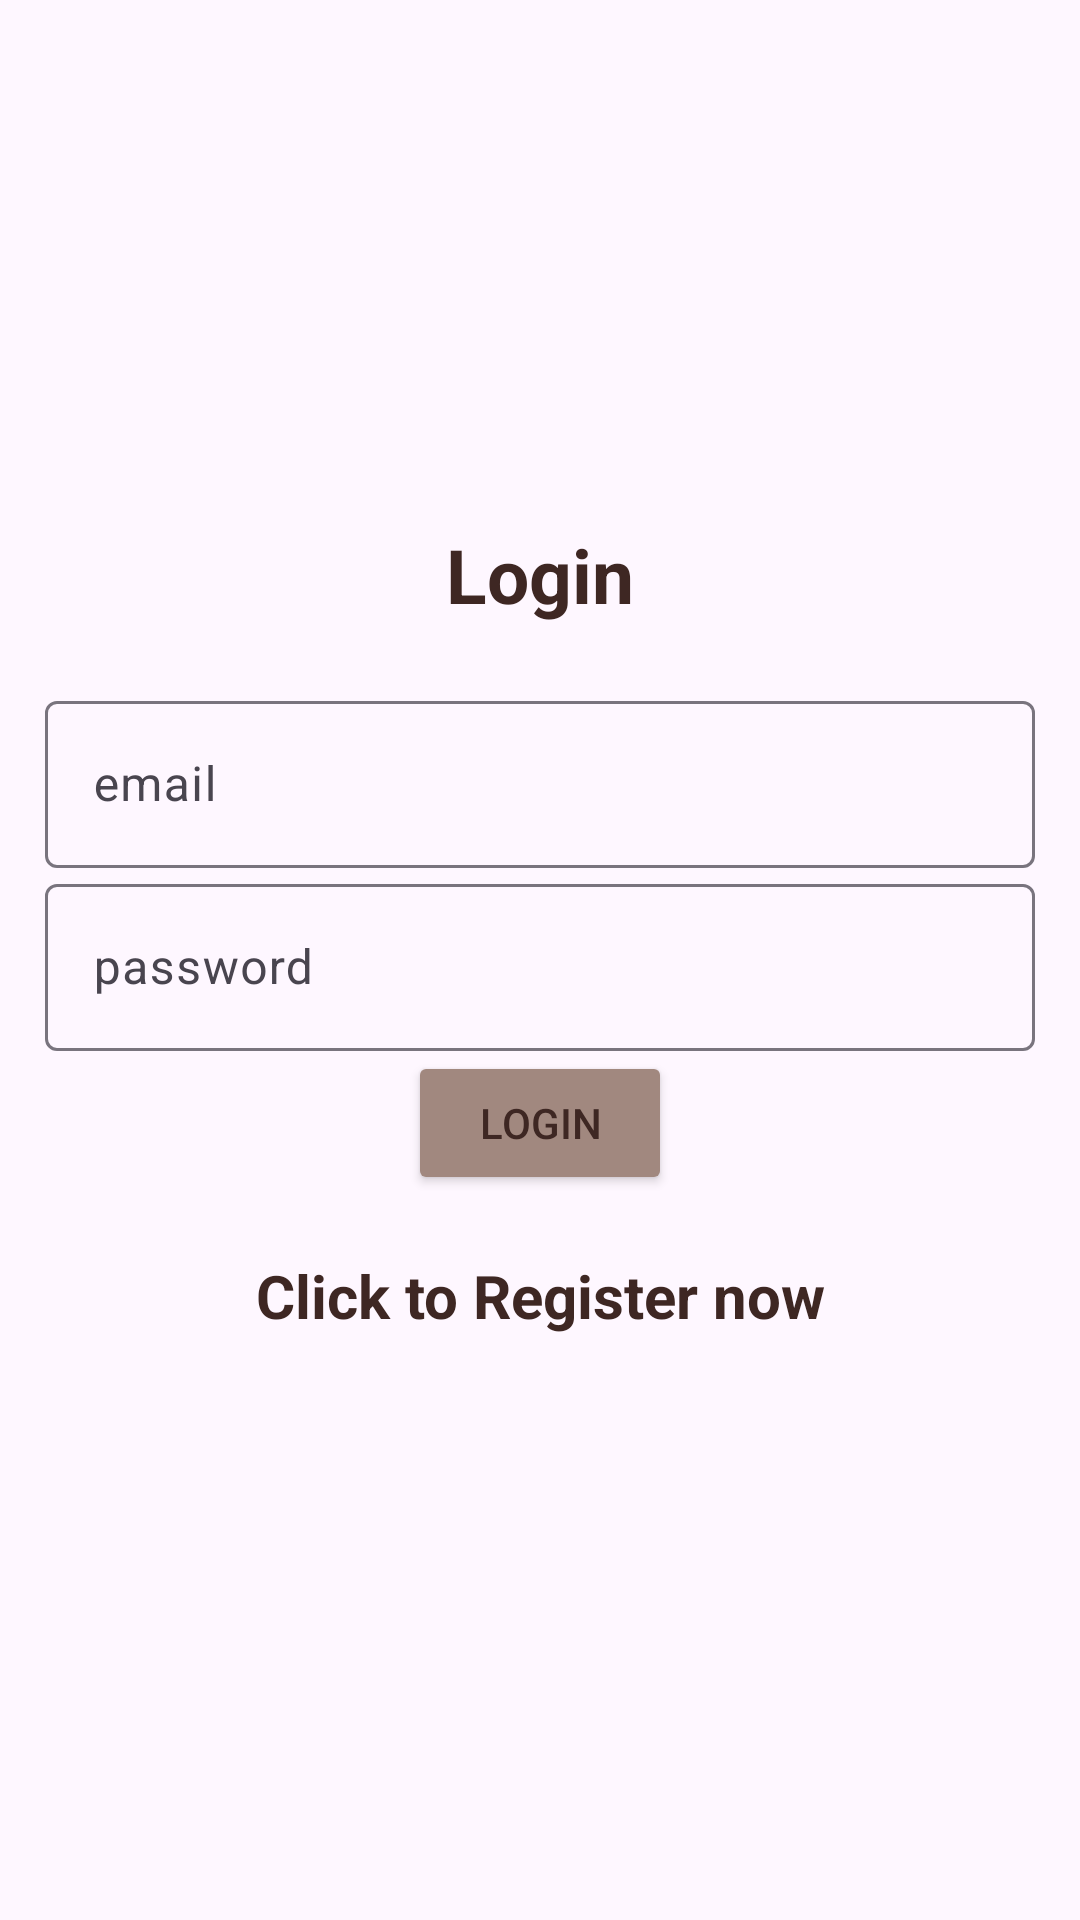

Reconstruct the res/layout file that produces this screen, plus the resources it refers to.
<!-- AndroidManifest.xml: activity theme Theme.Material3.Light.NoActionBar -->
<!-- res/layout/activity_login.xml -->
<?xml version="1.0" encoding="utf-8"?>
<LinearLayout xmlns:android="http://schemas.android.com/apk/res/android"
    xmlns:app="http://schemas.android.com/apk/res-auto"
    xmlns:tools="http://schemas.android.com/tools"
    android:orientation="vertical"
    android:gravity="center"
    android:padding="15dp"
    android:layout_width="match_parent"
    android:layout_height="match_parent"
    android:background="@drawable/ok"
    tools:context=".LoginActivity">

   <TextView
       android:text="@string/login"
       android:textColor="#3E2723"
       android:textSize="25sp"
       android:textStyle="bold"
       android:gravity="center"
       android:layout_marginBottom="20dp"
       android:layout_width="match_parent"
       android:layout_height="wrap_content"/>

    <com.google.android.material.textfield.TextInputLayout
        android:layout_width="match_parent"
        android:layout_height="wrap_content">
        <com.google.android.material.textfield.TextInputEditText
            android:id="@+id/email"
            android:hint="@string/email"
            android:layout_width="match_parent"
            android:layout_height="wrap_content"/>
    </com.google.android.material.textfield.TextInputLayout>


    <com.google.android.material.textfield.TextInputLayout
        android:layout_width="match_parent"
        android:layout_height="wrap_content">
        <com.google.android.material.textfield.TextInputEditText
            android:id="@+id/password"
            android:hint="@string/password"
            android:layout_width="match_parent"
            android:layout_height="wrap_content"/>
    </com.google.android.material.textfield.TextInputLayout>

    <ProgressBar
        android:id="@+id/progressBar"
        android:visibility="gone"
        android:layout_width="wrap_content"
        android:layout_height="wrap_content"/>

    <Button
        android:id="@+id/btn_login"
        android:text="@string/login"
        android:textColor="#3E2723"
        android:backgroundTint="#A1887F"
        android:layout_width="wrap_content"
        android:layout_height="wrap_content"/>

    <TextView
        android:textStyle="bold"
        android:textSize="20sp"
        android:gravity="center"
        android:layout_margin="20dp"
        android:id="@+id/registerNow"
        android:text="@string/click_to_register_now"
        android:textColor="#3E2723"
        android:layout_width="match_parent"
        android:layout_height="wrap_content"/>
</LinearLayout>
<!-- resources referenced by this layout -->
<resources>
  <string name="click_to_register_now">Click to Register now</string>
  <string name="email">email</string>
  <string name="login">Login</string>
  <string name="password">password</string>
</resources>
